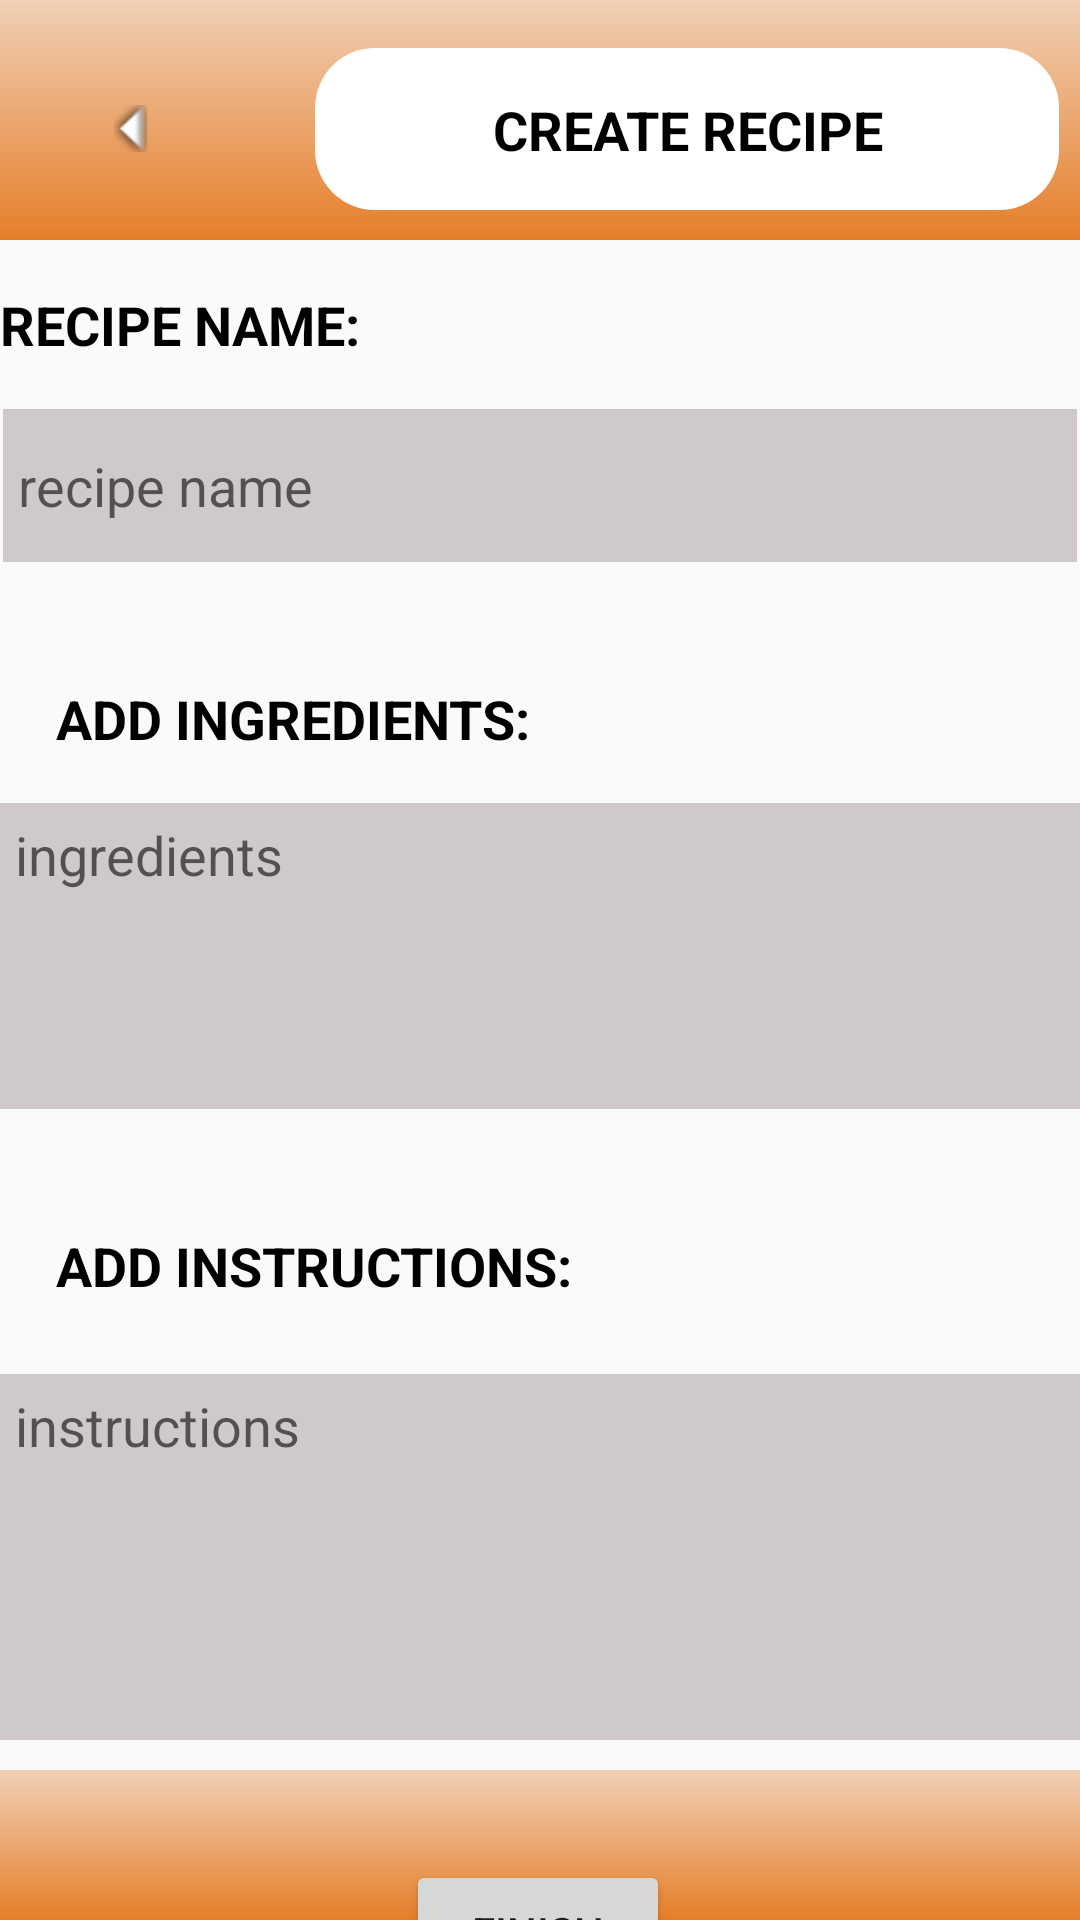

Write the Android layout XML for this screen, with the resource values it uses.
<!-- AndroidManifest.xml: application theme Theme.RecipeGallery -->
<!-- res/layout/activity_create_recipe.xml -->
<?xml version="1.0" encoding="utf-8"?>
<androidx.constraintlayout.widget.ConstraintLayout xmlns:android="http://schemas.android.com/apk/res/android"
    xmlns:app="http://schemas.android.com/apk/res-auto"
    xmlns:tools="http://schemas.android.com/tools"
    android:id="@+id/CreateRecipeLayout"
    android:layout_width="match_parent"
    android:layout_height="match_parent"
    tools:context=".CreateRecipeActivity">


    

    

    

    <Button
        android:id="@+id/backButton2"
        android:layout_width="56dp"
        android:layout_height="54dp"
        android:background="@drawable/circle_drawable"
        android:drawableLeft="@android:drawable/arrow_down_float"
        android:paddingLeft="20dp"
        android:rotation="90"
        android:textSize="24sp"
        app:layout_constraintBottom_toBottomOf="@+id/topBar"
        app:layout_constraintEnd_toStartOf="@+id/CREATE_RECIPE"
        app:layout_constraintHorizontal_bias="0.32"
        app:layout_constraintStart_toStartOf="parent"
        app:layout_constraintTop_toTopOf="@+id/topBar"
        app:layout_constraintVertical_bias="0.615" />

    <View
        android:id="@+id/topBar"
        android:layout_width="413dp"
        android:layout_height="80dp"
        android:background="@drawable/standard_gradient_drawable"
        app:layout_constraintEnd_toEndOf="parent"
        app:layout_constraintHorizontal_bias="0.0"
        app:layout_constraintStart_toStartOf="parent"
        app:layout_constraintTop_toTopOf="parent" />

    <View
        android:id="@+id/bottomBar"
        android:layout_width="match_parent"
        android:layout_height="50dp"
        android:layout_alignParentBottom="true"
        android:background="@drawable/standard_gradient_drawable"
        app:layout_constraintBottom_toBottomOf="parent"
        app:layout_constraintEnd_toEndOf="parent"
        app:layout_constraintHorizontal_bias="0.0"
        app:layout_constraintStart_toStartOf="parent" />


    <TextView
        android:id="@+id/CREATE_RECIPE"
        android:layout_width="248dp"
        android:layout_height="54dp"
        android:layout_above="@id/bottomBar"
        android:layout_marginTop="16dp"
        android:layout_marginEnd="60dp"
        android:background="@drawable/rounded_shape_drawable"
        android:paddingTop="15sp"
        android:text="CREATE RECIPE"
        android:textAlignment="center"
        android:textColor="@android:color/black"
        android:textSize="18sp"
        android:textStyle="bold"
        app:layout_constraintEnd_toEndOf="@+id/topBar"
        app:layout_constraintTop_toTopOf="@+id/topBar" />

    <TextView
        android:id="@+id/ADD_INGREDIENTS"
        android:layout_width="wrap_content"
        android:layout_height="wrap_content"
        android:layout_marginTop="40dp"
        android:text="ADD INGREDIENTS:"
        android:textColor="@android:color/black"
        android:textSize="18sp"
        android:textStyle="bold"
        app:layout_constraintEnd_toEndOf="parent"
        app:layout_constraintHorizontal_bias="0.093"
        app:layout_constraintStart_toStartOf="parent"
        app:layout_constraintTop_toBottomOf="@+id/CreateRecipeName" />


    <TextView
        android:id="@+id/RECIPE_NAME"
        android:layout_width="wrap_content"
        android:layout_height="wrap_content"
        android:layout_marginStart="26dp"
        android:layout_marginTop="16dp"
        android:layout_marginEnd="266dp"
        android:text="RECIPE NAME:"
        android:textColor="@android:color/black"
        android:textSize="18sp"
        android:textStyle="bold"
        app:layout_constraintEnd_toEndOf="parent"
        app:layout_constraintStart_toStartOf="parent"
        app:layout_constraintTop_toBottomOf="@+id/topBar" />

    <TextView
        android:id="@+id/ADD_INSTRUCTIONS"
        android:layout_width="wrap_content"
        android:layout_height="wrap_content"
        android:layout_marginTop="40dp"
        android:text="ADD INSTRUCTIONS:"
        android:textColor="@android:color/black"
        android:textSize="18sp"
        android:textStyle="bold"
        app:layout_constraintEnd_toEndOf="parent"
        app:layout_constraintHorizontal_bias="0.1"
        app:layout_constraintStart_toStartOf="parent"
        app:layout_constraintTop_toBottomOf="@+id/CreateRecipeIngredients" />

    <EditText
        android:id="@+id/CreateRecipeName"
        android:layout_width="358dp"
        android:layout_height="51dp"
        android:layout_marginTop="16dp"
        android:background="@android:color/darker_gray"
        android:backgroundTint="#CFC9C9"
        android:hint="recipe name"
        android:paddingLeft="5sp"
        app:layout_constraintEnd_toEndOf="parent"
        app:layout_constraintHorizontal_bias="0.452"
        app:layout_constraintStart_toStartOf="parent"
        app:layout_constraintTop_toBottomOf="@+id/RECIPE_NAME" />

    <EditText
        android:id="@+id/CreateRecipeIngredients"
        android:layout_width="361dp"
        android:layout_height="102dp"
        android:layout_marginTop="16dp"
        android:background="@android:color/darker_gray"
        android:backgroundTint="#CFC9C9"
        android:gravity="top|start"
        android:hint="ingredients"
        android:inputType="text|textMultiLine"
        android:paddingLeft="5dp"
        android:paddingTop="5dp"
        android:singleLine="false"
        app:layout_constraintEnd_toEndOf="parent"
        app:layout_constraintStart_toStartOf="parent"
        app:layout_constraintTop_toBottomOf="@+id/ADD_INGREDIENTS" />

    <EditText
        android:id="@+id/CreateRecipeInstructions"
        android:layout_width="360dp"
        android:layout_height="122dp"
        android:layout_marginTop="24dp"
        android:background="@android:color/darker_gray"
        android:backgroundTint="#FFCFC9C9"
        android:gravity="top|start"
        android:hint="instructions"
        android:paddingLeft="5dp"
        android:paddingTop="5dp"
        app:layout_constraintEnd_toEndOf="parent"
        app:layout_constraintHorizontal_bias="0.49"
        app:layout_constraintStart_toStartOf="parent"
        app:layout_constraintTop_toBottomOf="@+id/ADD_INSTRUCTIONS" />

    <Button
        android:id="@+id/btnFinish"
        android:layout_width="wrap_content"
        android:layout_height="wrap_content"
        android:layout_marginTop="40dp"
        android:text="FINISH"
        app:layout_constraintEnd_toEndOf="parent"
        app:layout_constraintHorizontal_bias="0.498"
        app:layout_constraintStart_toStartOf="parent"
        app:layout_constraintTop_toBottomOf="@+id/CreateRecipeInstructions" />

</androidx.constraintlayout.widget.ConstraintLayout>
<!-- resources referenced by this layout -->
<resources>
  <!-- drawable rounded_shape_drawable (drawable) -->
  <?xml version="1.0" encoding="utf-8"?>
  <shape xmlns:android="http://schemas.android.com/apk/res/android" >
  
  
      <solid android:color="#ffffff" />
  
      <padding
          android:left="1dp"
          android:right="1dp"
          android:bottom="1dp"
          android:top="1dp" />
  
      <corners android:radius="20dp" />
  </shape>
  <!-- drawable standard_gradient_drawable (drawable) -->
  <?xml version="1.0" encoding="utf-8"?>
  <shape xmlns:android="http://schemas.android.com/apk/res/android">
      <gradient
          android:type="linear"
          android:angle="60"
          android:startColor="#f0d0b6"
          android:endColor="#e67e29" />
  </shape>
  <style name="Theme.RecipeGallery" parent="Base.Theme.RecipeGallery" />
  <style name="Base.Theme.RecipeGallery" parent="Theme.AppCompat.Light.NoActionBar">
          
          
      </style>
</resources>
